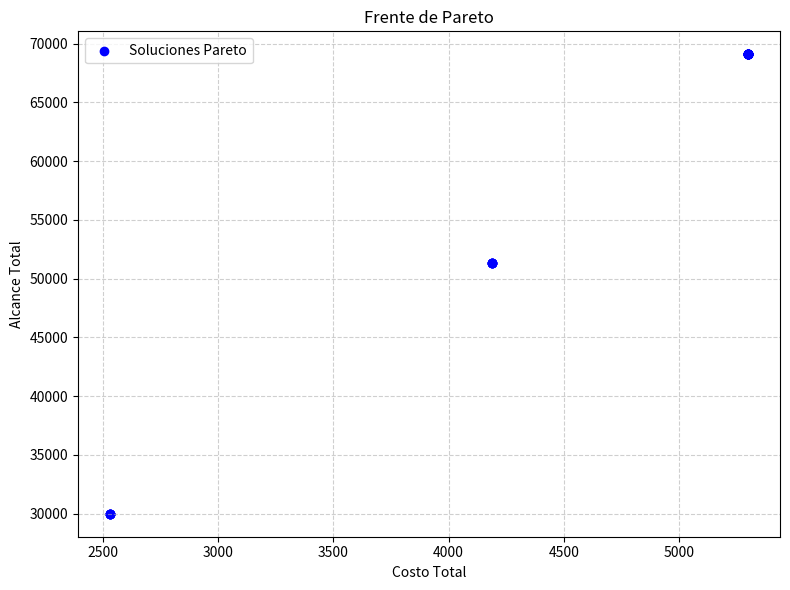

Source code (Python):
import math
import random

import matplotlib.pyplot as plt

# ========================
# DOMINIOS Y RESTRICCIONES AC-3
# ========================

domains = {
    'A': list(range(0, 16)),   # TV tarde
    'B': list(range(0, 11)),   # TV noche
    'C': list(range(0, 26)),   # Diario
    'D': list(range(0, 5)),    # Revista
    'E': list(range(0, 31))    # Radio
}

constraints = {
    ('A', 'B'): lambda a, b: 180*a + 325*b <= 3800,
    ('B', 'A'): lambda b, a: 180*a + 325*b <= 3800,
    ('C', 'D'): lambda c, d: 60*c + 110*d <= 2800,
    ('D', 'C'): lambda d, c: 60*c + 110*d <= 2800,
    ('C', 'E'): lambda c, e: 60*c + 15*e <= 3500,
    ('E', 'C'): lambda e, c: 60*c + 15*e <= 3500,
}

def revise(x, y):
    revised = False
    x_domain = domains[x][:]
    y_domain = domains[y]
    all_constraints = [c for c in constraints if c[0] == x and c[1] == y]
    for x_val in x_domain:
        satisfies = False
        for y_val in y_domain:
            for constraint in all_constraints:
                if constraints[constraint](x_val, y_val):
                    satisfies = True
                    break
            if satisfies:
                break
        if not satisfies:
            domains[x].remove(x_val)
            revised = True
    return revised

def ac3(arcs):
    queue = arcs[:]
    while queue:
        (x, y) = queue.pop(0)
        if revise(x, y):
            neighbors = [n for n in arcs if n[1] == x and n[0] != y]
            queue += neighbors

ac3([('A', 'B'), ('B', 'A'), ('C', 'D'), ('D', 'C'), ('C', 'E'), ('E', 'C')])

print("Dominios luego de aplicar AC-3:")
for var, dom in domains.items():
    print(f"{var}: {dom}")

print("===============================")

# ========================
# FUNCIONES DE PARETO
# ========================

def is_dominated(f1, f2):
    return all(a <= b for a, b in zip(f1, f2)) and any(a < b for a, b in zip(f1, f2))

def update_pareto_front(front, candidate):
    new_fitness = candidate.fitness()
    non_dominated = []
    dominated = False
    for ind in front:
        if is_dominated(new_fitness, ind.fitness()):
            dominated = True
            break
        elif not is_dominated(ind.fitness(), new_fitness):
            non_dominated.append(ind)
    if not dominated:
        non_dominated.append(candidate)
    return non_dominated

# ========================
# CLASES PARA APO
# ========================

class Problem:
    def __init__(self):
        self.vars = ['A', 'B', 'C', 'D', 'E']
        self.dim = len(self.vars)
        self.domains = {v: domains[v] for v in self.vars}

    def check(self, x):
        A, B, C, D, E = x
        return (
            180*A + 325*B <= 3800 and
            60*C + 110*D <= 2800 and
            60*C + 15*E <= 3500
        )

    def fit(self, x):
        alcance = 1000*x[0] + 2000*x[1] + 1500*x[2] + 2500*x[3] + 300*x[4]
        costo = 180*x[0] + 325*x[1] + 60*x[2] + 110*x[3] + 15*x[4]
        return (alcance, -costo)

    def random_value(self, var):
        return random.choice(self.domains[var])

class Individual:
    def __init__(self):
        self.p = Problem()
        self.dimension = self.p.dim
        self.x = self.generate_valid_solution()

    def generate_valid_solution(self):
        while True:
            sol = [self.p.random_value(var) for var in self.p.vars]
            if self.p.check(sol):
                return sol

    def is_feasible(self):
        return self.p.check(self.x)

    def fitness(self):
        return self.p.fit(self.x)

    def is_better_than(self, g):
        f1, c1 = self.fitness()
        f2, c2 = g.fitness()
        return f1 > f2 or (f1 == f2 and c1 > c2)

    def move(self, g, t, max_iter):
        # Movimiento inspirado en APO
        for j in range(self.dimension):
            alpha = random.uniform(-1, 1) * math.exp(-2 * t / max_iter)
            new_val = round(self.x[j] + alpha * (g.x[j] - self.x[j]))
            var_name = self.p.vars[j]
            new_val = min(max(new_val, min(self.p.domains[var_name])), max(self.p.domains[var_name]))
            self.x[j] = new_val
        while not self.is_feasible():
            self.x = self.generate_valid_solution()

    def copy(self, other):
        if isinstance(other, Individual):
            self.x = other.x.copy()

    def __str__(self):
        f1, c1 = self.fitness()
        return f"x: {self.x}, alcance: {f1}, costo: {-c1}"

class PuffinSwarm:
    def __init__(self):
        self.max_iter = 25
        self.n_individual = 10
        self.swarm = []
        self.g = None
        self.front = []

    def initialize(self):
        for _ in range(self.n_individual):
            ind = Individual()
            self.swarm.append(ind)
            self.front = update_pareto_front(self.front, ind)

        self.g = self.swarm[0]
        for i in range(1, self.n_individual):
            if self.swarm[i].is_better_than(self.g):
                self.g.copy(self.swarm[i])
        self.show_results(0)

    def evolve(self):
        for t in range(1, self.max_iter + 1):
            for i in range(1, self.n_individual):
                self.swarm[i].move(self.g, t, self.max_iter)
                if self.swarm[i].is_better_than(self.g):
                    self.g.copy(self.swarm[i])
                self.front = update_pareto_front(self.front, self.swarm[i])
            self.show_results(t)

    def show_results(self, t):
        print(f"Iteración {t}: Mejor individuo → {self.g}")

    def optimizer(self):
        self.initialize()
        self.evolve()
        print("\nFrente de Pareto final:")
        for ind in self.front:
            print(ind)

        # Visualización gráfica del frente de Pareto
        pareto_front = [ind.fitness() for ind in self.front]
        costos = [-c for _, c in pareto_front]  # Recordar que el costo se guardó como negativo
        alcances = [a for a, _ in pareto_front]

        plt.figure(figsize=(8, 6))
        plt.scatter(costos, alcances, color='blue', label='Soluciones Pareto')
        plt.title('Frente de Pareto')
        plt.xlabel('Costo Total')
        plt.ylabel('Alcance Total')
        plt.grid(True, linestyle='--', alpha=0.6)
        plt.legend()
        plt.tight_layout()
        plt.show()
# Ejecutar
PuffinSwarm().optimizer()
